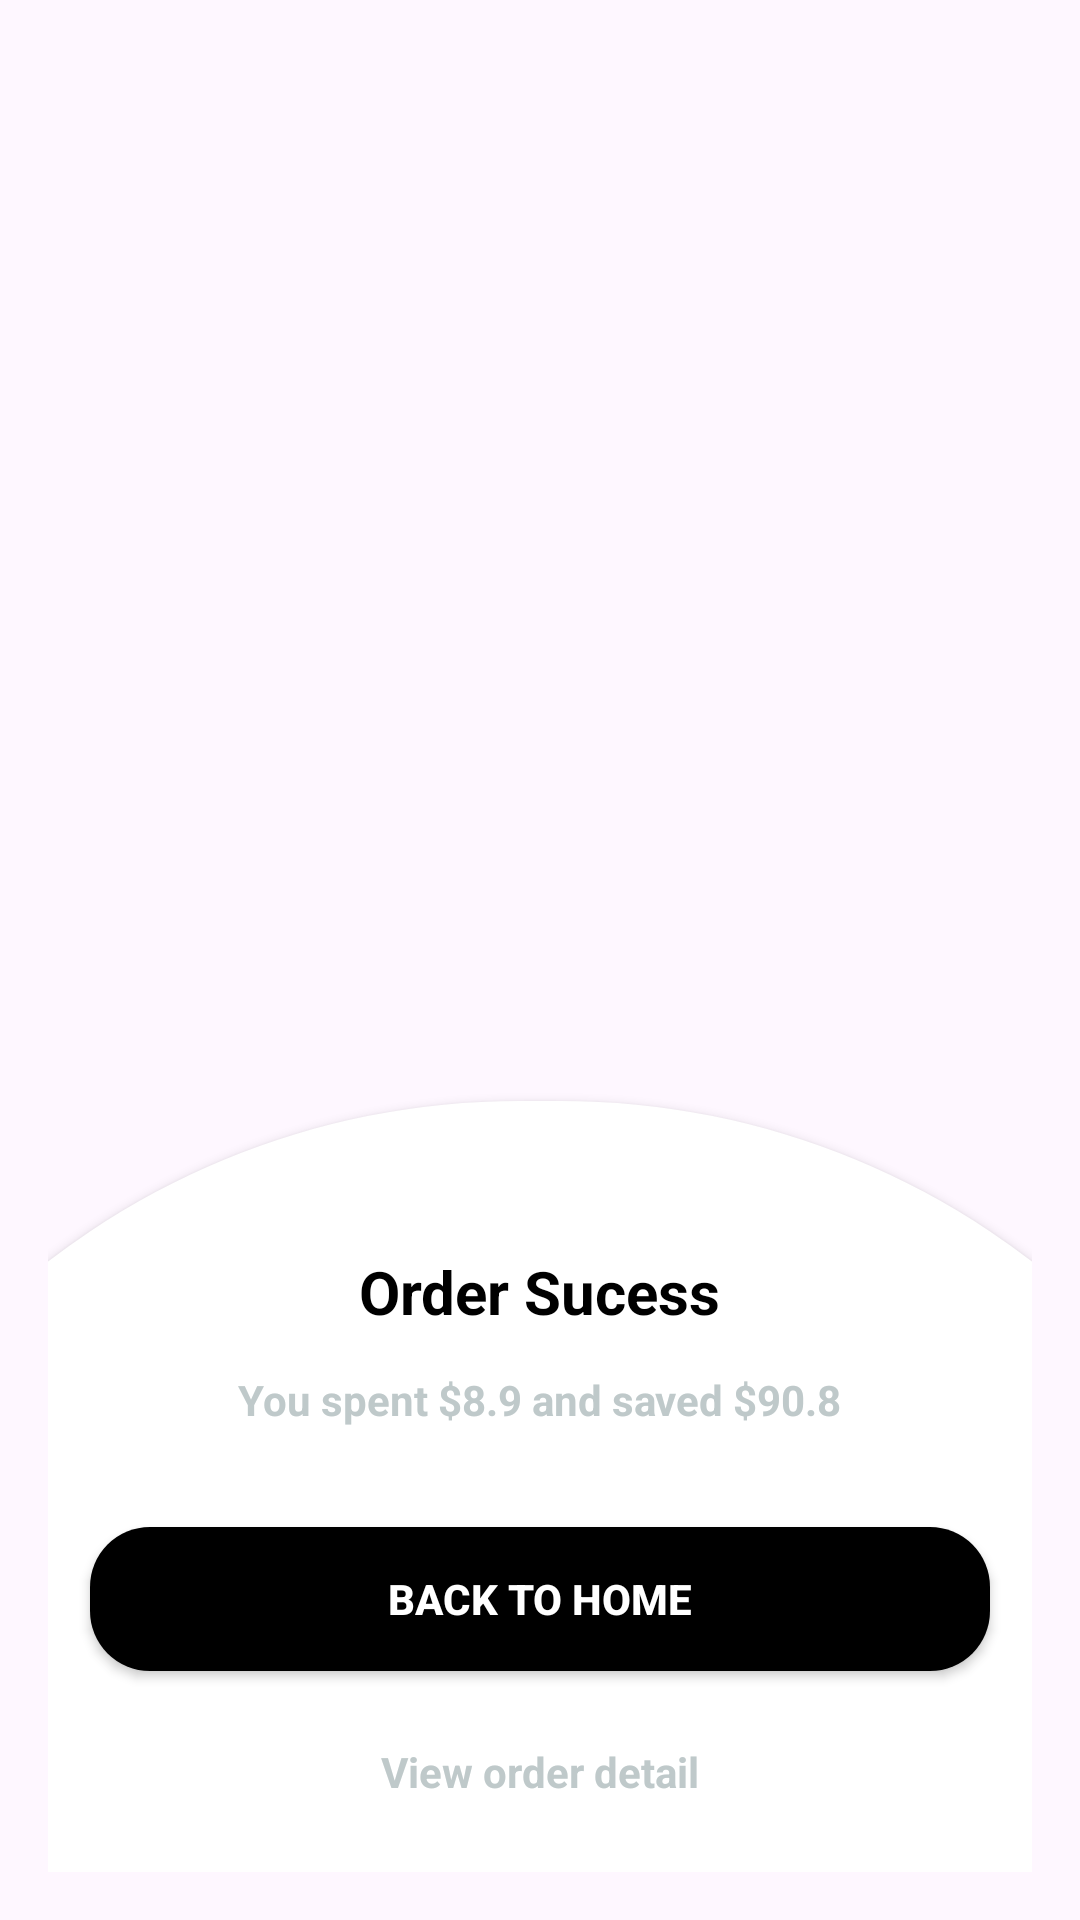

This screen was rendered from an Android layout file. Write that file and the resources it references.
<!-- AndroidManifest.xml: application theme Theme.Delifood -->
<!-- res/layout/dialog_ordersucess.xml -->
<?xml version="1.0" encoding="utf-8"?>
<androidx.constraintlayout.widget.ConstraintLayout xmlns:android="http://schemas.android.com/apk/res/android"
    android:layout_width="match_parent"
    android:layout_height="wrap_content"
    xmlns:app="http://schemas.android.com/apk/res-auto"
    android:orientation="vertical"
    android:elevation="2dp"
    android:background="@android:color/transparent"
    android:padding="16dp"
    android:id="@+id/successConstraintLayout">

    <ImageView
        android:layout_width="100dp"
        android:layout_height="100dp"
        android:layout_gravity="center"
        android:src="@drawable/greenbasket512px"
        app:layout_constraintTop_toTopOf="parent"
        app:layout_constraintStart_toStartOf="parent"
        app:layout_constraintEnd_toEndOf="parent"
        app:layout_constraintBottom_toTopOf="@+id/contentCl"/>

    <androidx.constraintlayout.widget.ConstraintLayout
        android:id="@+id/contentCl"
        android:layout_width="0dp"
        android:layout_height="wrap_content"
        android:elevation="2dp"
        app:layout_constraintStart_toStartOf="parent"
        app:layout_constraintEnd_toEndOf="parent"
        app:layout_constraintBottom_toBottomOf="parent"
        android:background="@drawable/topcirclecurve_whitebg"
        >

        <TextView
            android:id="@+id/title"
            android:layout_width="wrap_content"
            android:layout_height="wrap_content"
            android:layout_gravity="center"
            android:layout_marginTop="50dp"
            android:text="Order Sucess"
            android:textColor="@color/black"
            android:textStyle="bold"
            android:textSize="20sp"
            app:layout_constraintTop_toTopOf="parent"
            app:layout_constraintStart_toStartOf="parent"
            app:layout_constraintEnd_toEndOf="parent"
            app:layout_constraintBottom_toTopOf="@+id/desc"
            />


        <TextView
            android:id="@+id/desc"
            android:layout_width="wrap_content"
            android:layout_height="wrap_content"
            android:layout_gravity="center"
            android:layout_marginTop="10dp"
            android:padding="3dp"
            android:text="You spent $8.9 and saved $90.8"
            android:textSize="14sp"
            android:textStyle="bold"
            android:textColor="@color/iconColor"
            app:layout_constraintStart_toStartOf="parent"
            app:layout_constraintEnd_toEndOf="parent"
            app:layout_constraintTop_toBottomOf="@+id/title"
            app:layout_constraintBottom_toTopOf="@+id/backtoHomeBtn"/>


        <androidx.appcompat.widget.AppCompatButton
            android:id="@+id/backtoHomeBtn"
            android:layout_width="300dp"
            android:layout_height="wrap_content"
            android:layout_gravity="center"
            android:layout_marginTop="30dp"
            android:text="Back to Home"
            android:textSize="14sp"
            android:textStyle="bold"
            android:textColor="@color/white"
            android:background="@drawable/btnblackcircle_bg"
            app:layout_constraintStart_toStartOf="parent"
            app:layout_constraintEnd_toEndOf="parent"
            app:layout_constraintTop_toBottomOf="@+id/desc"
            app:layout_constraintBottom_toTopOf="@+id/desc1"/>


        <TextView
            android:id="@+id/desc1"
            android:layout_width="wrap_content"
            android:layout_height="wrap_content"
            android:layout_gravity="center"
            android:layout_margin="20dp"
            android:padding="4dp"
            android:text="View order detail"
            android:textColor="@color/iconColor"
            android:textStyle="bold"
            android:textSize="14sp"
            app:layout_constraintTop_toBottomOf="@+id/backtoHomeBtn"
            app:layout_constraintStart_toStartOf="parent"
            app:layout_constraintEnd_toEndOf="parent"
            app:layout_constraintBottom_toBottomOf="parent"/>




    </androidx.constraintlayout.widget.ConstraintLayout>



</androidx.constraintlayout.widget.ConstraintLayout>
<!-- resources referenced by this layout -->
<resources>
  <color name="black">#FF000000</color>
  <color name="iconColor">#BFC9CA</color>
  <color name="white">#FFFFFFFF</color>
  <!-- drawable btnblackcircle_bg (drawable) -->
  <?xml version="1.0" encoding="utf-8"?>
  <layer-list xmlns:android="http://schemas.android.com/apk/res/android">
      
      <item>
          <shape android:shape="rectangle">
  
              <solid android:color="@android:color/black" />
              <corners android:radius="20dp" /> 
          </shape>
      </item>
  
  
  
  
  
  
  
  
  
  </layer-list>
  <!-- drawable topcirclecurve_whitebg (drawable) -->
  <?xml version="1.0" encoding="utf-8"?>
  <layer-list xmlns:android="http://schemas.android.com/apk/res/android">
      <item
          android:top="0dp"
          android:right="-250dp"
          android:left="-250dp"
          android:start="-100dp"
          android:end="-100dp">
          <shape android:shape="rectangle">
              <solid android:color="@android:color/white" />
              <corners
                  android:topRightRadius="2000dp"
                  android:topLeftRadius="2000dp"
                  />
          </shape>
      </item>
  
  </layer-list>
  <style name="Theme.Delifood" parent="Base.Theme.Delifood" />
  <style name="Base.Theme.Delifood" parent="Theme.Material3.DayNight.NoActionBar">
          
          
      </style>
</resources>
